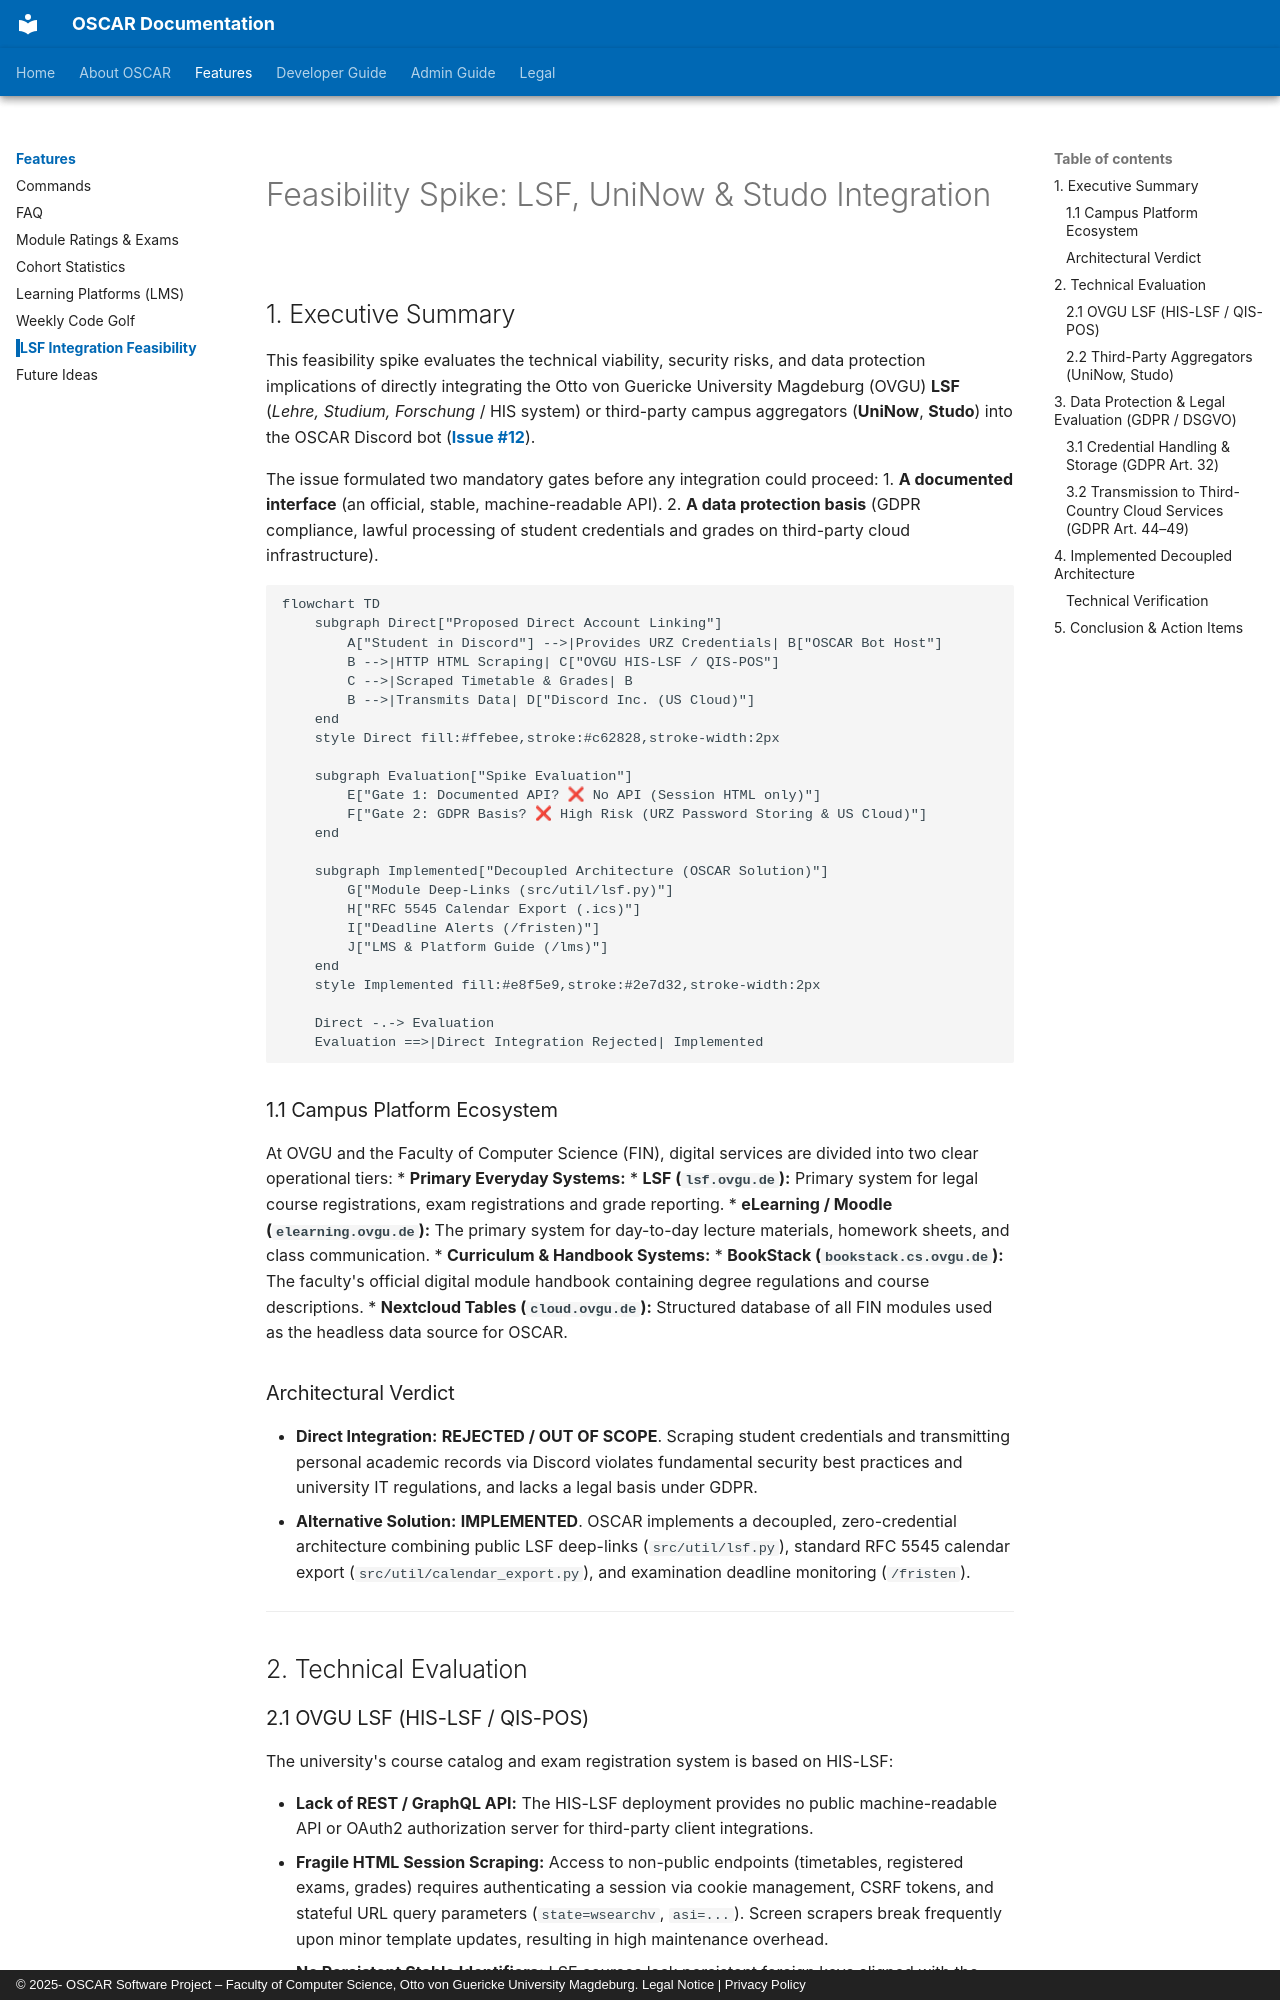

repository: emin-girimhanov/oscar-discord-bot · page: features/lsf_integration_feasibility/index.html · generator: mkdocs · copyright: © 2025- OSCAR Software Project – Faculty of Computer Science, Otto von Guericke University Magdeburg. Legal Notice | Privacy Policy

# Feasibility Spike: LSF, UniNow & Studo Integration

## 1. Executive Summary

This feasibility spike evaluates the technical viability, security risks, and data protection implications of directly integrating the Otto von Guericke University Magdeburg (OVGU) **LSF** (*Lehre, Studium, Forschung* / HIS system) or third-party campus aggregators (**UniNow**, **Studo**) into the OSCAR Discord bot (**[Issue #12](https://isggit3.cs.ovgu.de/studium-lehre/discord-bot/-/issues/12)**).

The issue formulated two mandatory gates before any integration could proceed:
1. **A documented interface** (an official, stable, machine-readable API).
2. **A data protection basis** (GDPR compliance, lawful processing of student credentials and grades on third-party cloud infrastructure).

```mermaid
flowchart TD
    subgraph Direct["Proposed Direct Account Linking"]
        A["Student in Discord"] -->|Provides URZ Credentials| B["OSCAR Bot Host"]
        B -->|HTTP HTML Scraping| C["OVGU HIS-LSF / QIS-POS"]
        C -->|Scraped Timetable & Grades| B
        B -->|Transmits Data| D["Discord Inc. (US Cloud)"]
    end
    style Direct fill:#ffebee,stroke:#c62828,stroke-width:2px

    subgraph Evaluation["Spike Evaluation"]
        E["Gate 1: Documented API? ❌ No API (Session HTML only)"]
        F["Gate 2: GDPR Basis? ❌ High Risk (URZ Password Storing & US Cloud)"]
    end

    subgraph Implemented["Decoupled Architecture (OSCAR Solution)"]
        G["Module Deep-Links (src/util/lsf.py)"]
        H["RFC 5545 Calendar Export (.ics)"]
        I["Deadline Alerts (/fristen)"]
        J["LMS & Platform Guide (/lms)"]
    end
    style Implemented fill:#e8f5e9,stroke:#2e7d32,stroke-width:2px

    Direct -.-> Evaluation
    Evaluation ==>|Direct Integration Rejected| Implemented
```

### 1.1 Campus Platform Ecosystem
At OVGU and the Faculty of Computer Science (FIN), digital services are divided into two clear operational tiers:
* **Primary Everyday Systems:**
    * **LSF (`lsf.ovgu.de`):** Primary system for legal course registrations, exam registrations and grade reporting.
    * **eLearning / Moodle (`elearning.ovgu.de`):** The primary system for day-to-day lecture materials, homework sheets, and class communication.
* **Curriculum & Handbook Systems:**
    * **BookStack (`bookstack.cs.ovgu.de`):** The faculty's official digital module handbook containing degree regulations and course descriptions.
    * **Nextcloud Tables (`cloud.ovgu.de`):** Structured database of all FIN modules used as the headless data source for OSCAR.

### Architectural Verdict
* **Direct Integration:** **REJECTED / OUT OF SCOPE**. Scraping student credentials and transmitting personal academic records via Discord violates fundamental security best practices and university IT regulations, and lacks a legal basis under GDPR.
* **Alternative Solution:** **IMPLEMENTED**. OSCAR implements a decoupled, zero-credential architecture combining public LSF deep-links (`src/util/lsf.py`), standard RFC 5545 calendar export (`src/util/calendar_export.py`), and examination deadline monitoring (`/fristen`).

---

## 2. Technical Evaluation
